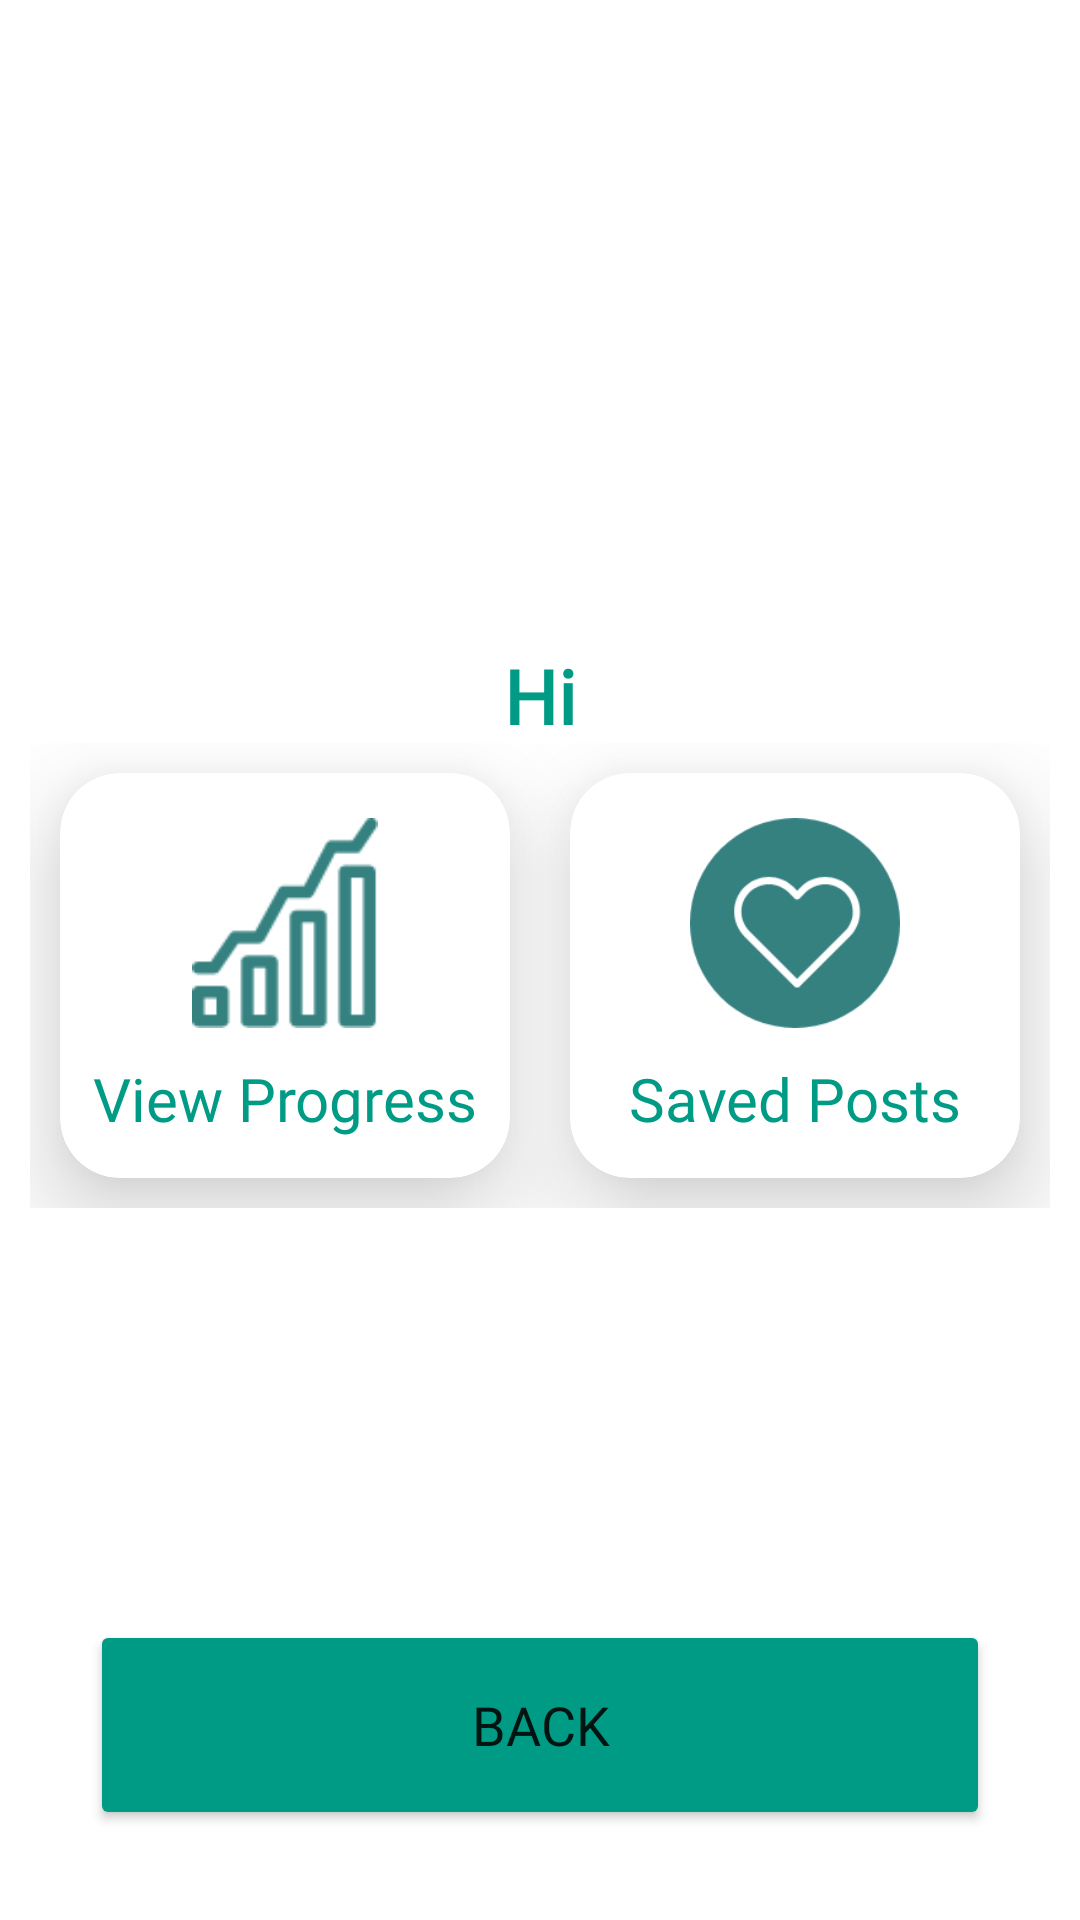

Write the Android layout XML for this screen, with the resource values it uses.
<!-- AndroidManifest.xml: application theme Theme.EveryMoveApp -->
<!-- res/layout/activity_progress_or_saved.xml -->
<?xml version="1.0" encoding="utf-8"?>
<androidx.constraintlayout.widget.ConstraintLayout xmlns:android="http://schemas.android.com/apk/res/android"
    xmlns:app="http://schemas.android.com/apk/res-auto"
    xmlns:tools="http://schemas.android.com/tools"
    android:layout_width="match_parent"
    android:layout_height="match_parent"
    tools:context=".ProgressOrSaved"
    android:background="@drawable/intro">

    <LinearLayout
        android:layout_width="match_parent"
        android:layout_height="match_parent">


        <TextView
            android:id="@+id/UserName"
            android:layout_width="match_parent"
            android:layout_height="wrap_content"
            android:layout_marginTop="215dp"
            android:layout_marginBottom="128dp"
            android:fontFamily="@font/lobster"
            android:text="Hi"
            android:textAlignment="center"
            android:textColor="#009B85"
            android:textSize="25sp"
            android:textStyle="bold"
            app:layout_constraintBottom_toTopOf="@+id/row1"
            app:layout_constraintEnd_toEndOf="parent"
            app:layout_constraintStart_toStartOf="parent"
            app:layout_constraintTop_toTopOf="parent"
            tools:ignore="MissingConstraints" />
    </LinearLayout>




    <LinearLayout
        android:id="@+id/row1"
        android:layout_width="0dp"
        android:layout_height="175dp"
        android:layout_marginTop="10dp"
        android:orientation="horizontal"
        android:padding="10dp"
        app:layout_constraintBottom_toBottomOf="parent"
        app:layout_constraintEnd_toEndOf="parent"
        app:layout_constraintHorizontal_bias="0.0"
        app:layout_constraintStart_toStartOf="parent"
        app:layout_constraintTop_toTopOf="parent">




        <androidx.cardview.widget.CardView
            android:id="@+id/ViewProgressCard"
            android:layout_width="0dp"
            android:layout_height="match_parent"
            android:layout_margin="10dp"
            android:layout_weight="1"
            android:clickable="true"
            app:cardCornerRadius="20dp"
            app:cardElevation="20dp">

            <RelativeLayout
                android:layout_width="match_parent"
                android:layout_height="match_parent">

                <ImageView
                    android:id="@+id/BarChartImage"
                    android:layout_width="70dp"
                    android:layout_height="70dp"
                    android:layout_centerHorizontal="true"
                    android:layout_marginTop="15dp"
                    android:src="@drawable/ic_4" />

                <TextView
                    android:id="@+id/tvViewProgress"
                    android:layout_width="wrap_content"
                    android:layout_height="wrap_content"
                    android:layout_below="@+id/BarChartImage"
                    android:layout_centerHorizontal="true"
                    android:layout_marginTop="10dp"
                    android:fontFamily="@font/roboto"
                    android:text="View Progress"
                    android:textColor="@color/Green"
                    android:textSize="20sp" />

            </RelativeLayout>

        </androidx.cardview.widget.CardView>

        <androidx.cardview.widget.CardView
            android:id="@+id/SavedPostsCard"
            android:layout_width="0dp"
            android:layout_height="match_parent"
            android:layout_margin="10dp"
            android:layout_weight="1"
            app:cardCornerRadius="20dp"
            app:cardElevation="20dp"
            android:clickable="true">

            <RelativeLayout
                android:layout_width="match_parent"
                android:layout_height="match_parent"
                >

                <ImageView
                    android:id="@+id/SavedPostsImage"
                    android:layout_width="70dp"
                    android:layout_height="70dp"
                    android:layout_centerHorizontal="true"
                    android:layout_marginTop="15dp"
                    android:src="@drawable/fav" />

                <TextView
                    android:id="@+id/tvSavedPosts"
                    android:layout_width="wrap_content"
                    android:layout_height="wrap_content"
                    android:layout_below="@+id/SavedPostsImage"
                    android:layout_centerHorizontal="true"
                    android:layout_marginTop="10dp"
                    android:fontFamily="@font/roboto"
                    android:text="Saved Posts"
                    android:textColor="@color/Green"
                    android:textSize="20sp" />

            </RelativeLayout>
        </androidx.cardview.widget.CardView>
    </LinearLayout>


    <LinearLayout
        android:layout_width="match_parent"
        android:layout_height="70dp"
        android:layout_below="@+id/row1"
        android:layout_margin="30dp"
        app:layout_constraintBottom_toBottomOf="parent">

        <Button
            android:id="@+id/btn_Save"
            android:layout_width="match_parent"
            android:layout_height="match_parent"
            android:backgroundTint="#009B85"
            android:fontFamily="@font/roboto"
            android:text="Back"
            android:textSize="18dp"
            app:cornerRadius="40dp" />

    </LinearLayout>

</androidx.constraintlayout.widget.ConstraintLayout>
<!-- resources referenced by this layout -->
<resources>
  <color name="Green">#009B85</color>
  <!-- drawable fav: png bitmap (drawable-hdpi, 3048 bytes) -->
  <!-- drawable ic_4: png bitmap (drawable-hdpi, 957 bytes) -->
  <style name="Theme.EveryMoveApp" parent="Theme.MaterialComponents.DayNight.NoActionBar">
          
          <item name="colorPrimary">#009B85</item>
          <item name="colorPrimaryVariant">#000000</item>
          <item name="colorOnPrimary">@color/white</item>
          
          <item name="colorSecondary">@color/teal_200</item>
          <item name="colorSecondaryVariant">@color/teal_700</item>
          <item name="colorOnSecondary">@color/black</item>
          
          <item name="android:statusBarColor">#3C3F41</item>
          
      </style>
  <color name="white">#FFFFFFFF</color>
  <color name="teal_200">#FF03DAC5</color>
  <color name="teal_700">#FF018786</color>
  <color name="black">#FF000000</color>
</resources>
